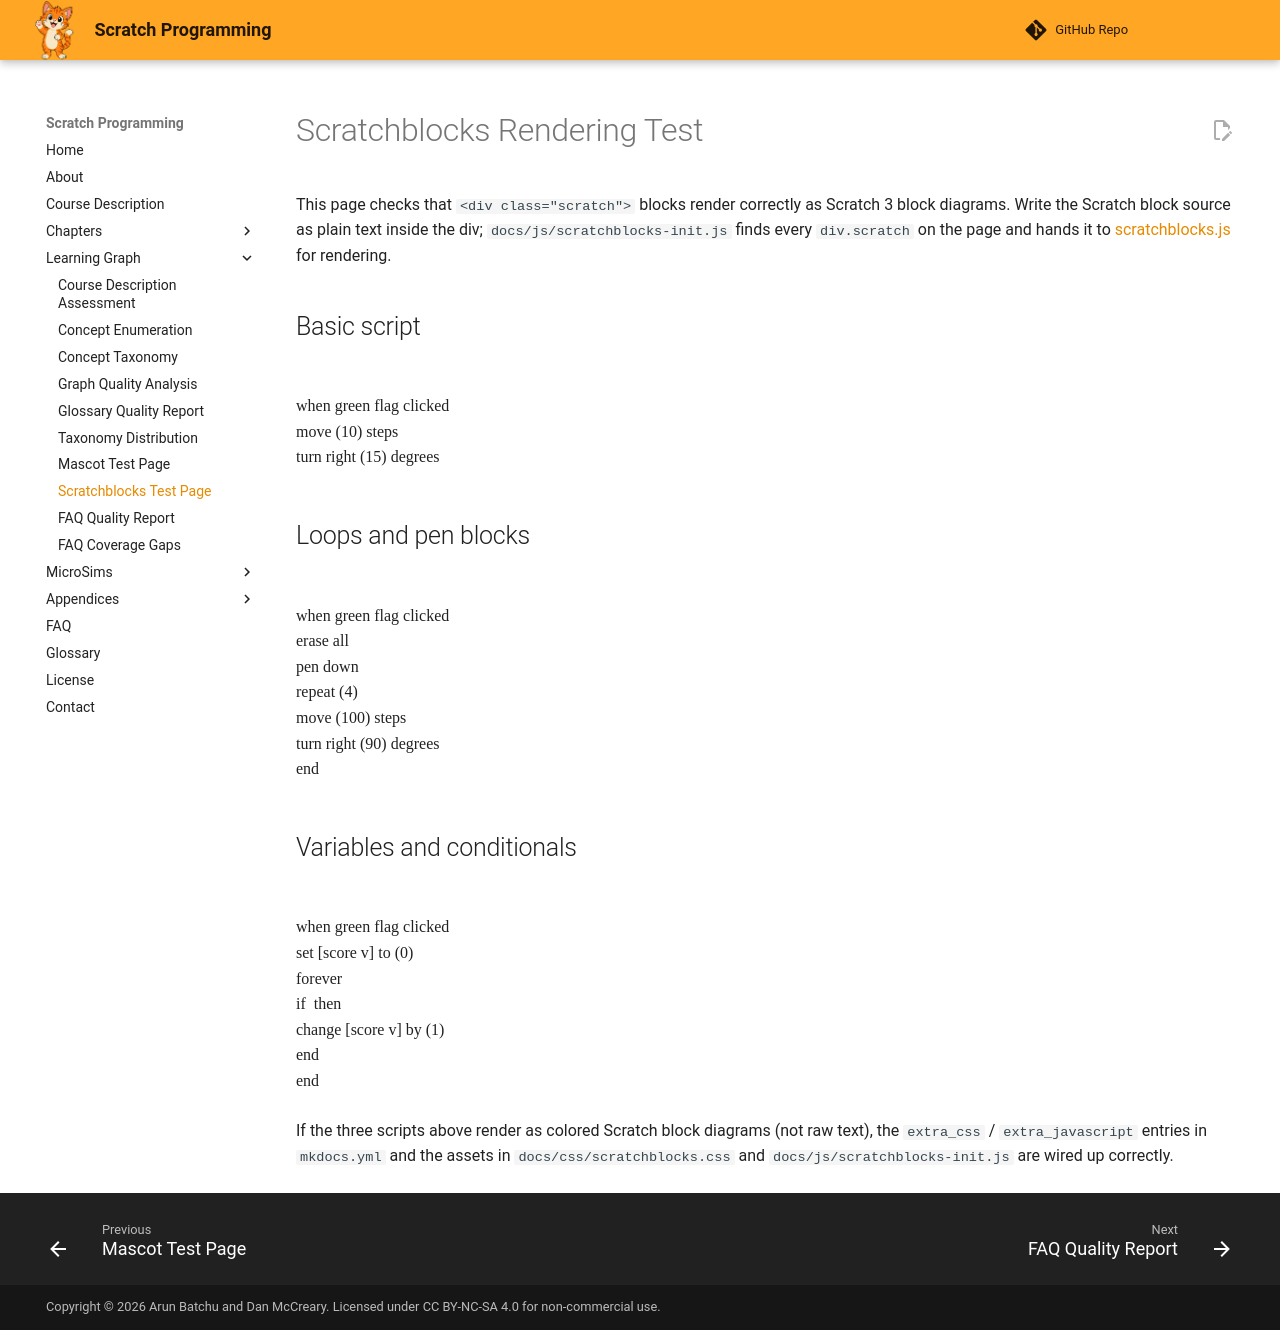

repository: dmccreary/scratch-textbook · page: learning-graph/scratchblocks-test/index.html · generator: mkdocs

---
title: Scratchblocks Rendering Test
description: Verifies that div.scratch markup renders as Scratch 3 block diagrams via scratchblocks.js.
hide:
  toc
---

# Scratchblocks Rendering Test

This page checks that `<div class="scratch">` blocks render correctly as
Scratch 3 block diagrams. Write the Scratch block source as plain text inside
the div; `docs/js/scratchblocks-init.js` finds every `div.scratch` on the page
and hands it to [scratchblocks.js](https://github.com/scratchblocks/scratchblocks)
for rendering.

## Basic script

<div class="scratch">
when green flag clicked
move (10) steps
turn right (15) degrees
</div>

## Loops and pen blocks

<div class="scratch">
when green flag clicked
erase all
pen down
repeat (4)
move (100) steps
turn right (90) degrees
end
</div>

## Variables and conditionals

<div class="scratch">
when green flag clicked
set [score v] to (0)
forever
if <key (space v) pressed?> then
change [score v] by (1)
end
end
</div>

If the three scripts above render as colored Scratch block diagrams (not raw
text), the `extra_css` / `extra_javascript` entries in `mkdocs.yml` and the
assets in `docs/css/scratchblocks.css` and `docs/js/scratchblocks-init.js`
are wired up correctly.
